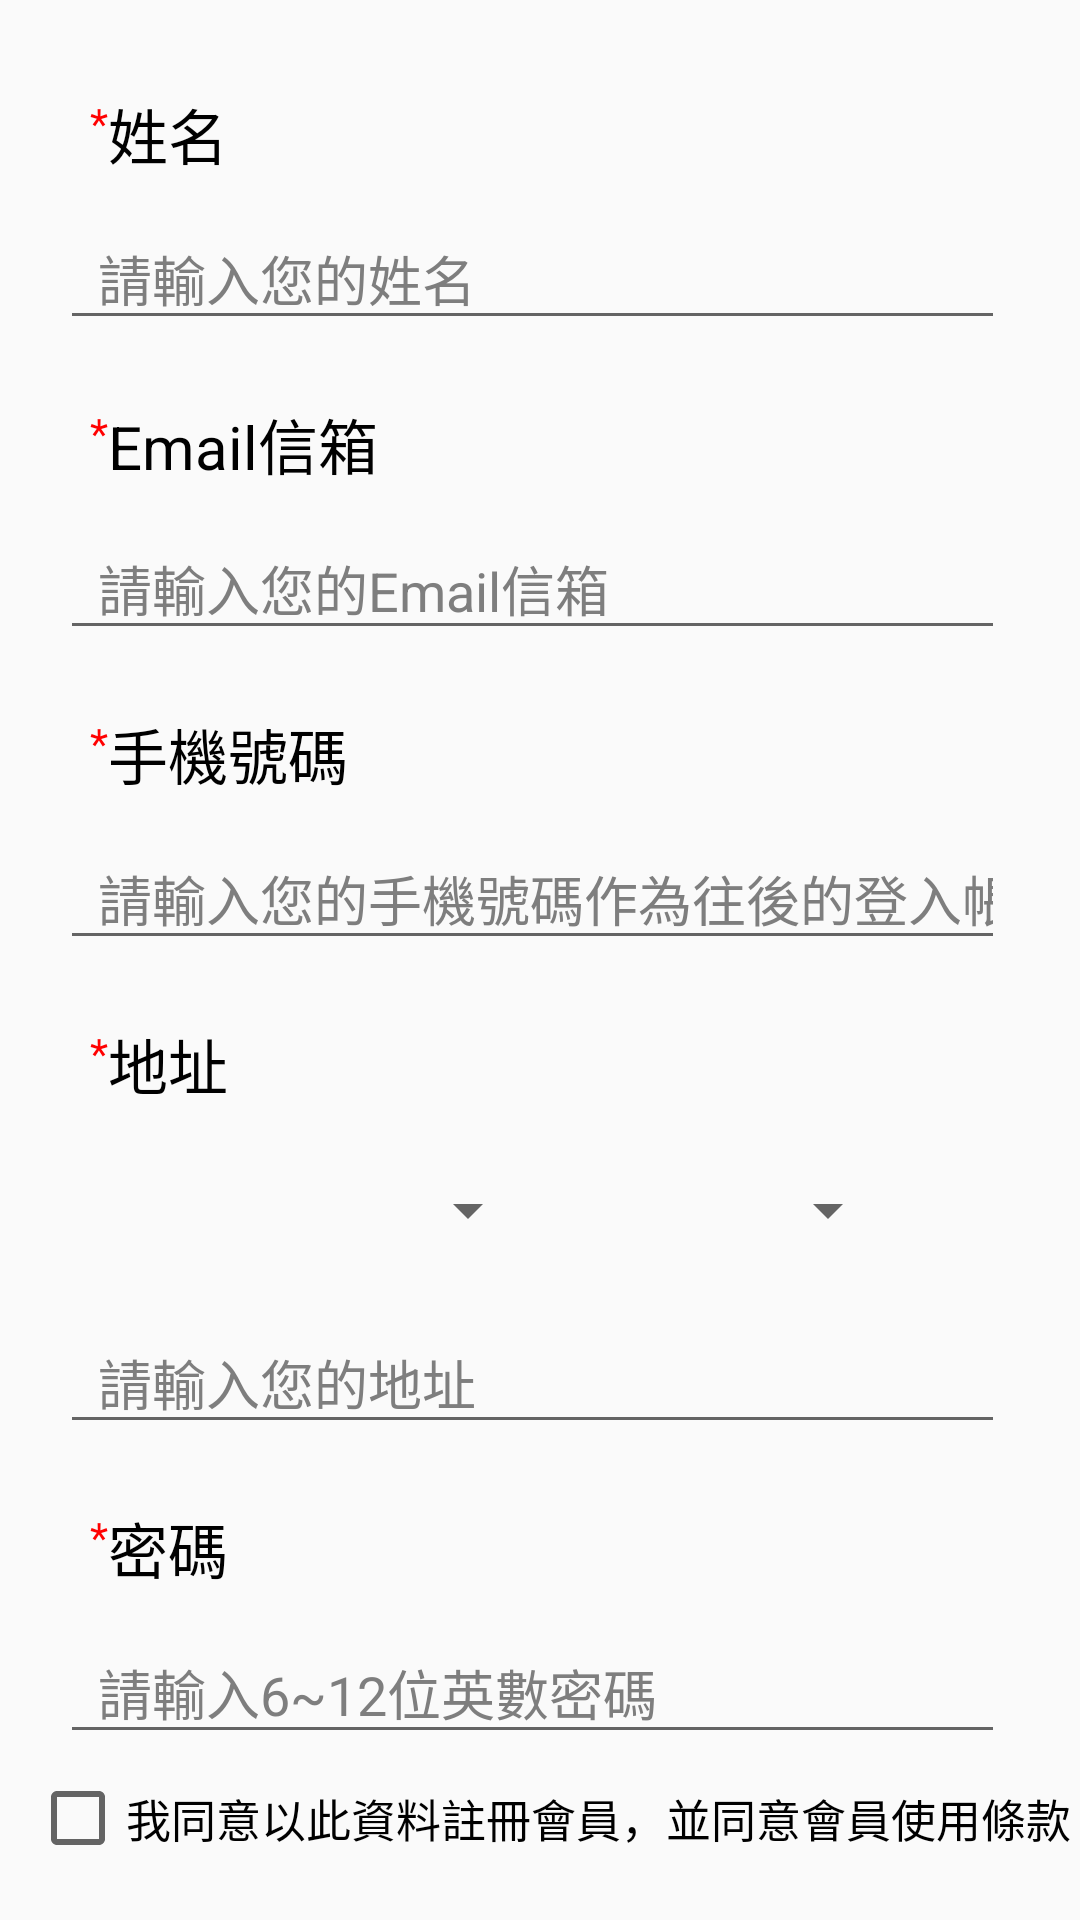

Layout XML and referenced resources for this Android screen:
<!-- AndroidManifest.xml: application theme Theme.BeipuCharm -->
<!-- res/layout/fragment_register.xml -->
<?xml version="1.0" encoding="utf-8"?>
<androidx.constraintlayout.widget.ConstraintLayout xmlns:android="http://schemas.android.com/apk/res/android"
    xmlns:app="http://schemas.android.com/apk/res-auto"
    xmlns:tools="http://schemas.android.com/tools"
    android:layout_width="match_parent"
    android:layout_height="match_parent"
    tools:context=".Account.AccountRegisterFragment" >

    <androidx.constraintlayout.widget.ConstraintLayout
        android:layout_width="match_parent"
        android:layout_height="match_parent"
        app:layout_constraintBottom_toBottomOf="parent"
        app:layout_constraintEnd_toEndOf="parent"
        app:layout_constraintStart_toStartOf="parent"
        app:layout_constraintTop_toTopOf="parent">

        <LinearLayout
            android:id="@+id/linearLayout6"
            android:layout_width="match_parent"
            android:layout_height="580dp"
            android:layout_margin="10dp"
            android:background="@drawable/shape_line"
            android:orientation="vertical"
            app:layout_constraintStart_toStartOf="parent"
            app:layout_constraintTop_toTopOf="parent">

            <LinearLayout
                android:layout_width="match_parent"
                android:layout_height="wrap_content"
                android:orientation="horizontal">

                <TextView
                    android:id="@+id/textView17"
                    android:layout_width="wrap_content"
                    android:layout_height="wrap_content"
                    android:layout_marginStart="20dp"
                    android:layout_marginTop="13dp"
                    android:text="*"
                    android:textColor="#FF0000" />

                <TextView
                    android:id="@+id/textView18"
                    android:layout_width="wrap_content"
                    android:layout_height="wrap_content"
                    android:layout_marginTop="20dp"
                    android:text="姓名"
                    android:textColor="@color/black"
                    android:textSize="20dp" />
            </LinearLayout>

            <EditText
                android:id="@+id/et_modifyName"
                android:layout_width="match_parent"
                android:layout_height="44dp"
                android:layout_marginStart="10dp"
                android:layout_marginTop="10dp"
                android:layout_marginEnd="15dp"
                android:hint="  請輸入您的姓名"
                android:imeOptions="actionNext"
                android:inputType="textPersonName"
                android:textColor="@color/black"
                android:textColorHint="#7e7e7e"
                android:textCursorDrawable="@null" />

            <LinearLayout
                android:layout_width="match_parent"
                android:layout_height="wrap_content"
                android:orientation="horizontal">

                <TextView
                    android:layout_width="wrap_content"
                    android:layout_height="wrap_content"
                    android:layout_marginStart="20dp"
                    android:layout_marginTop="13dp"
                    android:text="*"
                    android:textColor="#FF0000" />

                <TextView
                    android:layout_width="wrap_content"
                    android:layout_height="wrap_content"
                    android:layout_marginTop="20dp"
                    android:text="Email信箱"
                    android:textColor="@color/black"
                    android:textSize="20dp" />
            </LinearLayout>

            <EditText
                android:id="@+id/et_modifyEmail"
                android:layout_width="match_parent"
                android:layout_height="44dp"
                android:layout_centerHorizontal="true"
                android:layout_marginStart="10dp"
                android:layout_marginTop="10dp"
                android:layout_marginEnd="15dp"
                android:ems="10"
                android:hint="  請輸入您的Email信箱"
                android:imeOptions="actionDone"
                android:inputType="textVisiblePassword"
                android:textColor="@color/black"
                android:textColorHint="#7e7e7e"
                android:textCursorDrawable="@null" />

            <LinearLayout
                android:layout_width="match_parent"
                android:layout_height="wrap_content"
                android:orientation="horizontal">

                <TextView
                    android:layout_width="wrap_content"
                    android:layout_height="wrap_content"
                    android:layout_marginStart="20dp"
                    android:layout_marginTop="13dp"
                    android:text="*"
                    android:textColor="#FF0000" />

                <TextView
                    android:layout_width="wrap_content"
                    android:layout_height="wrap_content"
                    android:layout_marginTop="20dp"
                    android:text="手機號碼"
                    android:textColor="@color/black"
                    android:textSize="20dp" />
            </LinearLayout>

            <EditText
                android:id="@+id/et_phone"
                android:layout_width="match_parent"
                android:layout_height="44dp"
                android:layout_marginStart="10dp"
                android:layout_marginTop="10dp"
                android:layout_marginEnd="15dp"
                android:hint="  請輸入您的手機號碼作為往後的登入帳號"
                android:inputType="number"
                android:textColor="@color/black"
                android:textColorHint="#7e7e7e"
                android:textCursorDrawable="@null" />

            <LinearLayout
                android:layout_width="match_parent"
                android:layout_height="wrap_content"
                android:orientation="horizontal">

                <TextView
                    android:layout_width="wrap_content"
                    android:layout_height="wrap_content"
                    android:layout_marginStart="20dp"
                    android:layout_marginTop="13dp"
                    android:text="*"
                    android:textColor="#FF0000" />

                <TextView
                    android:layout_width="wrap_content"
                    android:layout_height="wrap_content"
                    android:layout_marginTop="20dp"
                    android:text="地址"
                    android:textColor="@color/black"
                    android:textSize="20dp" />
            </LinearLayout>

            <LinearLayout
                android:id="@+id/LyAdd"
                android:layout_width="match_parent"
                android:layout_height="wrap_content"
                android:layout_marginStart="50dp"
                android:layout_marginTop="10dp"
                android:layout_marginEnd="50dp"
                android:orientation="horizontal">

                <LinearLayout
                    android:layout_width="match_parent"
                    android:layout_height="match_parent"
                    android:layout_weight="1"
                    android:background="@drawable/shape_capsule_fine">

                    <Spinner
                        android:id="@+id/countySpinner"
                        android:layout_width="match_parent"
                        android:layout_height="48dp"
                        android:drawableEnd="@drawable/ic_arrow_drop_down_black_24dp"
                        android:textAlignment="center"
                        android:tooltipText="縣市" />

                </LinearLayout>

                <LinearLayout
                    android:layout_width="match_parent"
                    android:layout_height="match_parent"
                    android:layout_weight="1"
                    android:background="@drawable/shape_capsule_fine">

                    <Spinner
                        android:id="@+id/regionSpinner"
                        android:layout_width="match_parent"
                        android:layout_height="48dp"
                        android:textAlignment="center"
                        android:tooltipText="鄉鎮市區" />
                </LinearLayout>

            </LinearLayout>


            <EditText
                android:id="@+id/et_modifyAddress"
                android:layout_width="match_parent"
                android:layout_height="44dp"
                android:layout_centerHorizontal="true"
                android:layout_marginStart="10dp"
                android:layout_marginTop="10dp"
                android:layout_marginEnd="15dp"
                android:ems="10"
                android:hint="  請輸入您的地址"
                android:imeOptions="actionDone"
                android:textColor="@color/black"
                android:textColorHint="#7e7e7e"
                android:textCursorDrawable="@null" />


            <LinearLayout
                android:layout_width="match_parent"
                android:layout_height="wrap_content"
                android:orientation="horizontal">

                <TextView
                    android:layout_width="wrap_content"
                    android:layout_height="wrap_content"
                    android:layout_marginStart="20dp"
                    android:layout_marginTop="13dp"
                    android:text="*"
                    android:textColor="#FF0000" />

                <TextView
                    android:layout_width="wrap_content"
                    android:layout_height="wrap_content"
                    android:layout_marginTop="20dp"
                    android:text="密碼"
                    android:textColor="@color/black"
                    android:textSize="20dp" />
            </LinearLayout>

            <EditText
                android:id="@+id/et_password"
                android:layout_width="match_parent"
                android:layout_height="44dp"
                android:layout_centerHorizontal="true"
                android:layout_marginStart="10dp"
                android:layout_marginTop="10dp"
                android:layout_marginEnd="15dp"
                android:ems="10"
                android:hint="  請輸入6~12位英數密碼"
                android:inputType="textPassword"
                android:textColor="@color/black"
                android:textColorHint="#7e7e7e"
                android:textCursorDrawable="@null" />


        </LinearLayout>

        <CheckBox
            android:id="@+id/checkBox"
            android:layout_width="wrap_content"
            android:layout_height="wrap_content"
            android:background="@drawable/shape_line"
            android:text="我同意以此資料註冊會員，並同意會員使用條款"
            android:textSize="15dp"
            app:layout_constraintStart_toStartOf="@+id/linearLayout6"
            app:layout_constraintTop_toBottomOf="@+id/linearLayout6" />

        <Button
            android:id="@+id/button2"
            android:layout_width="wrap_content"
            android:layout_height="wrap_content"
            android:layout_marginTop="20dp"
            android:text="註冊"
            android:background="@drawable/shape_line_orange"
            android:textColor="@color/orange"
            app:layout_constraintEnd_toEndOf="parent"
            app:layout_constraintStart_toStartOf="parent"
            app:layout_constraintTop_toBottomOf="@+id/checkBox" />
    </androidx.constraintlayout.widget.ConstraintLayout>
</androidx.constraintlayout.widget.ConstraintLayout>
<!-- resources referenced by this layout -->
<resources>
  <color name="black">#FF000000</color>
  <color name="orange">#ED6A67</color>
  <!-- drawable shape_line_orange (drawable) -->
  <?xml version="1.0" encoding="utf-8"?>
  <shape xmlns:android="http://schemas.android.com/apk/res/android">
      <stroke android:color="@color/orange"/>
      <stroke android:width="5dp"/>
      <corners android:radius="5dp"/>
  </shape>
  <style name="Theme.BeipuCharm" parent="Theme.AppCompat.Light.NoActionBar">
          
          <item name="colorPrimary">@color/purple_500</item>
          <item name="colorPrimaryVariant">@color/purple_700</item>
          <item name="colorOnPrimary">@color/white</item>
          
          <item name="colorSecondary">@color/teal_200</item>
          <item name="colorSecondaryVariant">@color/teal_700</item>
          <item name="colorOnSecondary">@color/black</item>
          
          <item name="android:statusBarColor" tools:targetApi="l">?attr/colorPrimaryVariant</item>
          
      </style>
  <color name="purple_500">#FF6200EE</color>
  <color name="purple_700">#FF3700B3</color>
  <color name="white">#FFFFFFFF</color>
  <color name="teal_200">#FF03DAC5</color>
  <color name="teal_700">#FF018786</color>
</resources>
